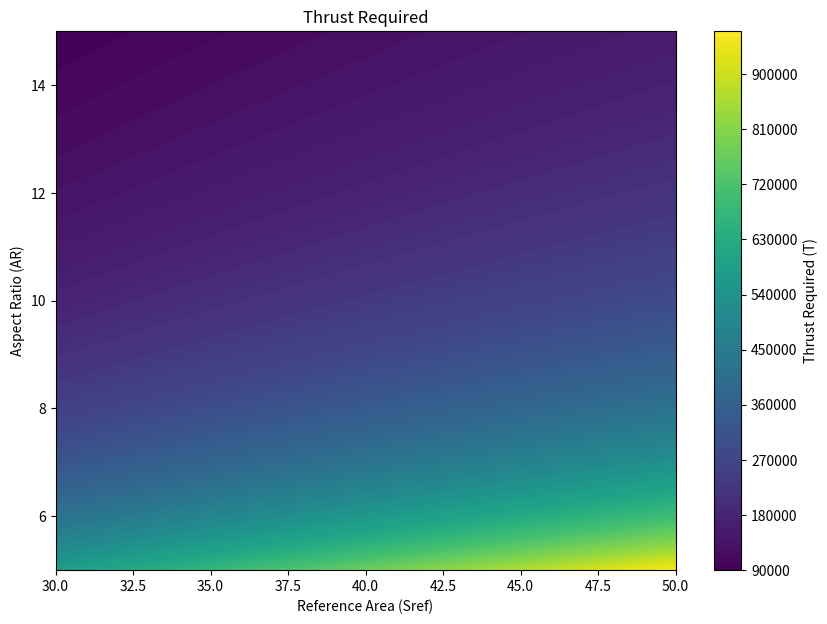

Python code for this plot:
import numpy as np
import matplotlib.pyplot as plt

# Define constants
rho = 1.293  # air density at sea level in kg/m^3
V = 83  # flight speed in m/s
CL = 0.82  # assumed constant lift coefficient
CD0 = 0.006  # zero-lift drag coefficient
e = 0.8  # Oswald efficiency factor

# Define ranges for AR and Sref
AR = np.linspace(5, 15, 100)
Sref = np.linspace(30, 50, 100)

# Create meshgrid for plotting
AR_grid, Sref_grid = np.meshgrid(AR, Sref)

# Calculate CD
CD = CD0 + (CL**2) / (np.pi * AR_grid * e)

# Calculate drag
D = 0.5 * rho * V**2 * Sref_grid * CD
W = 86180
E = 26.4

# Calculate thrust required
T = D*1e3 / (CL/CD)
print(D)
print(T)
# Plot the results as a 2D color gradient

plt.figure(figsize=(10, 7))
plt.contourf(Sref_grid, AR_grid, T, levels=100, cmap='viridis')
plt.colorbar(label='Thrust Required (T)')

# Add labels and title
plt.xlabel('Reference Area (Sref)')
plt.ylabel('Aspect Ratio (AR)')

plt.title('Thrust Required')
# Show the plot
plt.show()